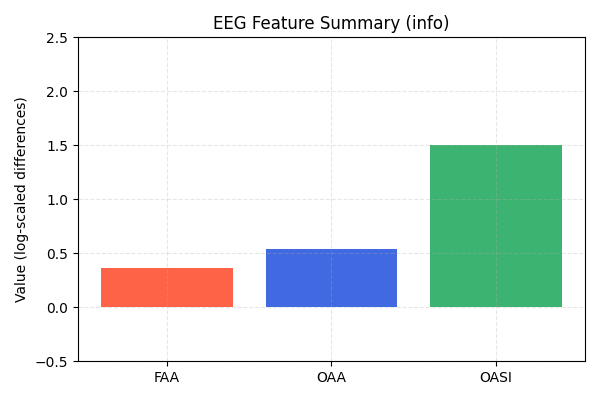

Source data for this figure (header and first rows):
FAA, OAA, OASI
0.3675, 0.5372, 1.499
